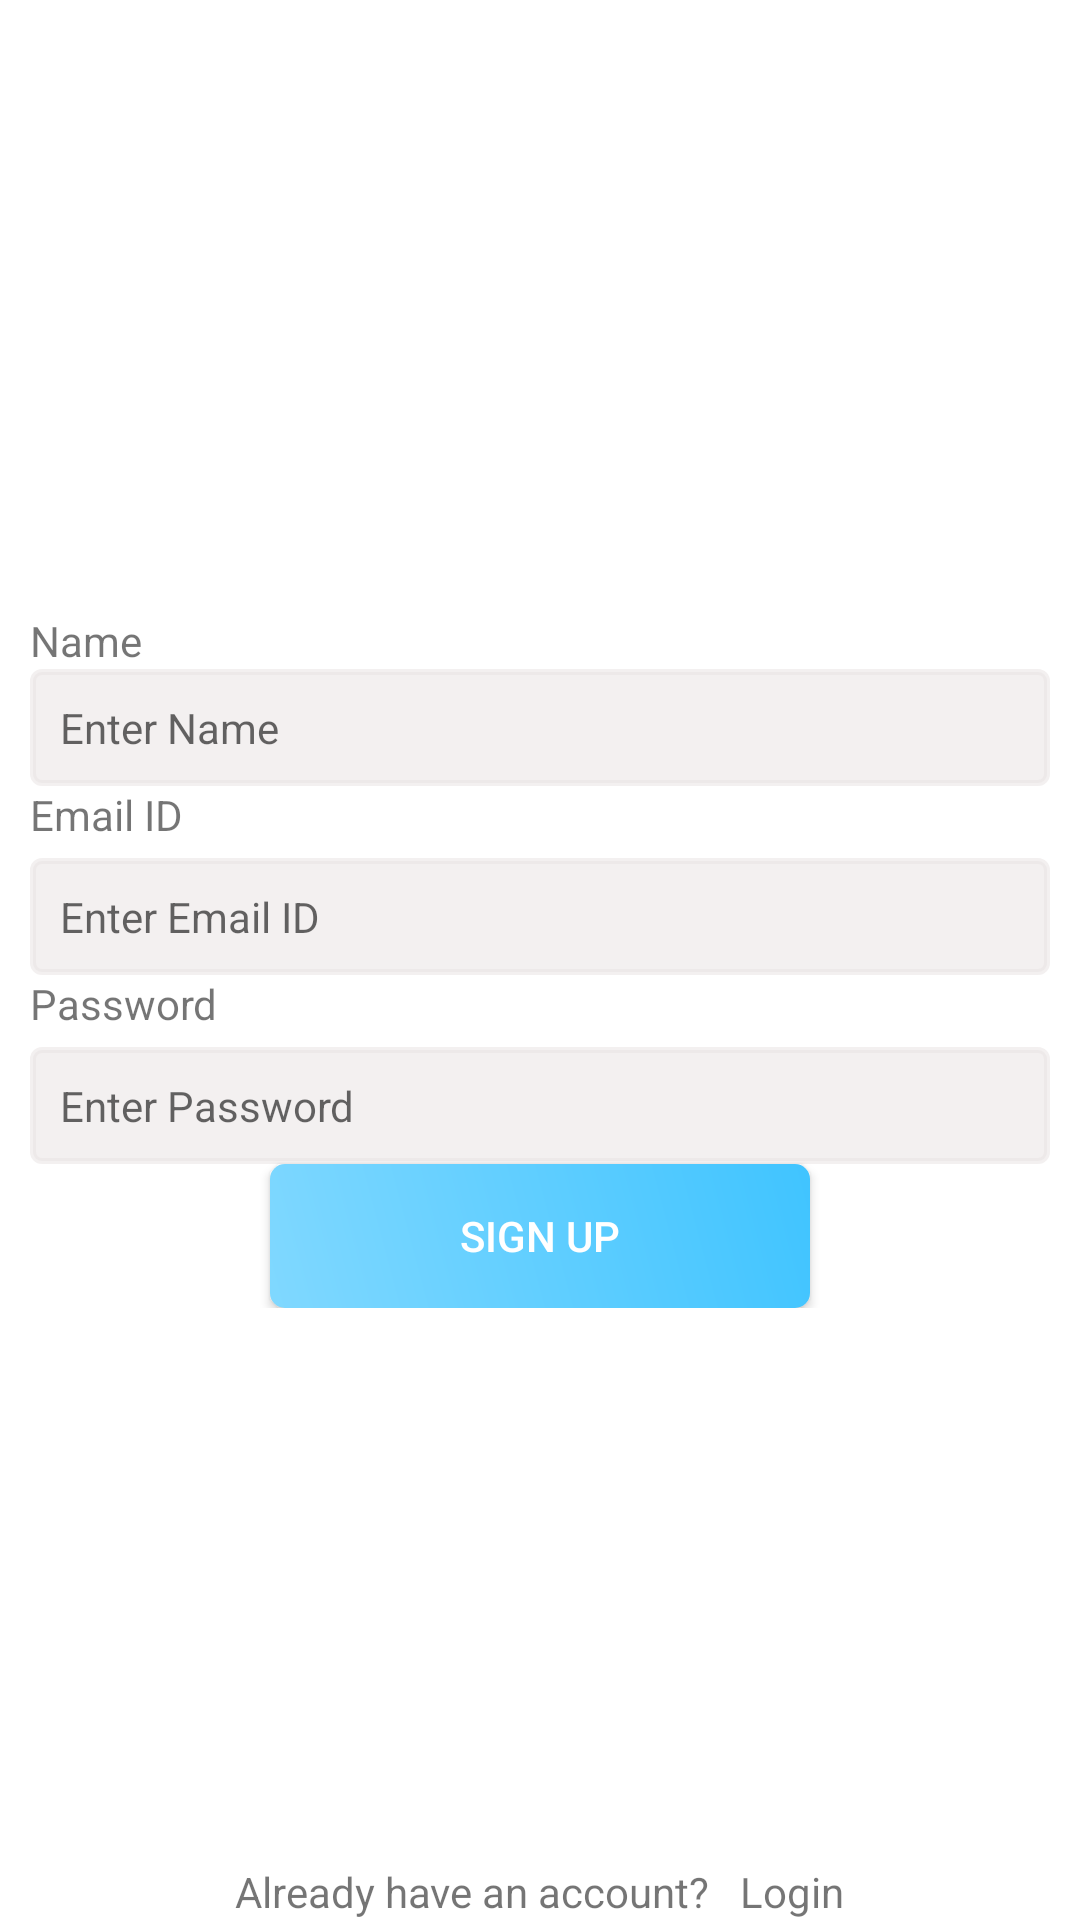

Layout XML and referenced resources for this Android screen:
<!-- AndroidManifest.xml: application theme Theme.Artoons -->
<!-- res/layout/activity_signup.xml -->
<?xml version="1.0" encoding="utf-8"?>
<RelativeLayout xmlns:android="http://schemas.android.com/apk/res/android"
    xmlns:app="http://schemas.android.com/apk/res-auto"
    xmlns:tools="http://schemas.android.com/tools"
    android:layout_width="match_parent"
    android:layout_height="match_parent"
    tools:context=".SignupActivity">

    <LinearLayout
        android:layout_centerInParent="true"
        android:layout_width="match_parent"
        android:layout_height="wrap_content"
        android:layout_marginLeft="10sp"
        android:layout_marginTop="20dp"
        android:layout_marginRight="10sp"
        android:orientation="vertical">
        <RelativeLayout
            android:layout_width="wrap_content"
            android:layout_height="wrap_content">

            <TextView
                android:id="@+id/lbl_name"
                android:layout_width="wrap_content"
                android:layout_height="wrap_content"
                android:layout_marginLeft="@dimen/_10sdp"
                android:text="@string/name" />

            <EditText

                android:id="@+id/edit_name"
                android:layout_width="match_parent"
                android:layout_height="wrap_content"
                android:layout_below="@+id/lbl_name"

                android:background="@drawable/bg_edittext_normal"

                android:hint="@string/enter_name"
                android:padding="10sp"
                android:singleLine="true"
                android:textSize="14sp" />
        </RelativeLayout>
        <RelativeLayout
            android:layout_marginTop="@dimen/_15sdp"
            android:layout_width="wrap_content"
            android:layout_height="wrap_content">

            <TextView
                android:id="@+id/lbl_emailid"
                android:layout_width="wrap_content"
                android:layout_height="wrap_content"
                android:layout_marginLeft="@dimen/_10sdp"

                android:text="@string/email_id" />

            <EditText
                android:id="@+id/edit_email"
                android:layout_width="match_parent"
                android:layout_height="wrap_content"
                android:layout_below="@+id/lbl_emailid"
                android:layout_marginTop="5sp"
                android:background="@drawable/bg_edittext_normal"

                android:hint="@string/enter_email_id"
                android:padding="10sp"
                android:singleLine="true"
                android:textSize="14sp" />
        </RelativeLayout>

        <RelativeLayout
            android:layout_width="wrap_content"
            android:layout_height="wrap_content"
            android:layout_marginTop="@dimen/_15sdp">

            <TextView
                android:id="@+id/lbl_password"
                android:layout_width="wrap_content"
                android:layout_height="wrap_content"
                android:layout_marginLeft="@dimen/_10sdp"

                android:text="@string/password" />

            <EditText
                android:id="@+id/edit_password"
                android:layout_width="match_parent"
                android:layout_height="wrap_content"
                android:layout_below="@+id/lbl_password"
                android:layout_marginTop="5sp"
                android:background="@drawable/bg_edittext_normal"

                android:hint="@string/enter_passowrd"
                android:inputType="textPassword"
                android:padding="10sp"
                android:singleLine="true"
                android:textSize="14sp" />
        </RelativeLayout>


        <androidx.appcompat.widget.AppCompatButton
            android:id="@+id/btn_signup"
            android:layout_width="180dp"
            android:layout_height="wrap_content"
            android:layout_gravity="center"
            android:layout_marginTop="@dimen/_15sdp"
            android:background="@drawable/button_bg"
            android:text="@string/sign_up"
            android:textColor="@color/white" />

    </LinearLayout>

    <LinearLayout

        android:layout_width="match_parent"
        android:layout_height="wrap_content"
        android:layout_alignParentBottom="true"
        android:background="@color/white"
        android:gravity="center">

        <TextView
            android:id="@+id/txtalredyacount"
            android:layout_width="wrap_content"
            android:layout_height="wrap_content"
            android:text="@string/already_have_an_account" />

        <TextView
            android:id="@+id/txtlogin"
            android:layout_width="wrap_content"
            android:layout_height="wrap_content"
            android:layout_marginLeft="10sp"

            android:text="@string/login" />


    </LinearLayout>
</RelativeLayout>
<!-- resources referenced by this layout -->
<resources>
  <color name="white">#FFFFFFFF</color>
  <!-- drawable bg_edittext_normal (drawable) -->
  <?xml version="1.0" encoding="utf-8"?>
  <shape xmlns:android="http://schemas.android.com/apk/res/android" >
      <solid android:color="#89E8E3E3" />
      <stroke
          android:width="2dip"
          android:color="#89E8E3E3" />
      <corners android:radius="3dp" />
      <padding
          android:bottom="7dip"
          android:left="7dip"
          android:right="7dip"
          android:top="7dip" />
  </shape>
  <!-- drawable button_bg (drawable) -->
  <?xml version="1.0" encoding="UTF-8"?>
  <shape xmlns:android="http://schemas.android.com/apk/res/android">
      <gradient
          android:angle="45"
          android:centerX="35%"
          android:type="linear"
          android:startColor="#80D8FF"
          android:endColor="#40C4FF"/>
  
      <padding android:left="1dp"
          android:top="1dp"
          android:right="1dp"
          android:bottom="1dp" />
  
      <corners android:radius="5dp"/>
  </shape>
  <string name="already_have_an_account">Already have an account?</string>
  <string name="email_id">Email ID</string>
  <string name="enter_email_id">Enter Email ID</string>
  <string name="enter_name">Enter Name</string>
  <string name="enter_passowrd">Enter Password</string>
  <string name="login">Login</string>
  <string name="name">Name</string>
  <string name="password">Password</string>
  <string name="sign_up">SIGN UP</string>
  <style name="Theme.Artoons" parent="Theme.MaterialComponents.DayNight.DarkActionBar">
          
          <item name="colorPrimary">@color/purple_500</item>
          <item name="colorPrimaryVariant">@color/purple_700</item>
          <item name="colorOnPrimary">@color/white</item>
          
          <item name="colorSecondary">@color/teal_200</item>
          <item name="colorSecondaryVariant">@color/teal_700</item>
          <item name="colorOnSecondary">@color/black</item>
          
          <item name="android:statusBarColor" tools:targetApi="l">?attr/colorPrimaryVariant</item>
          
      </style>
  <color name="purple_500">#FF6200EE</color>
  <color name="purple_700">#FF3700B3</color>
  <color name="teal_200">#FF03DAC5</color>
  <color name="teal_700">#FF018786</color>
  <color name="black">#FF000000</color>
</resources>
